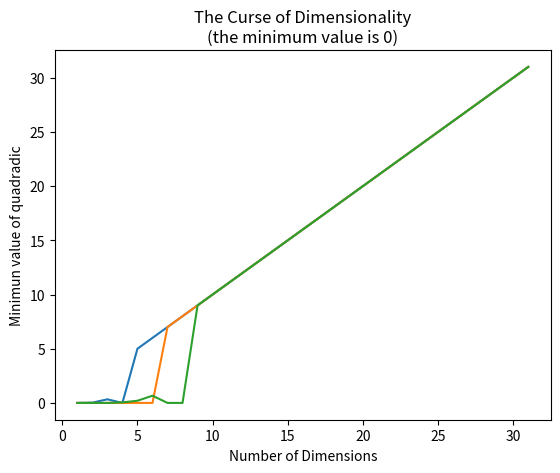
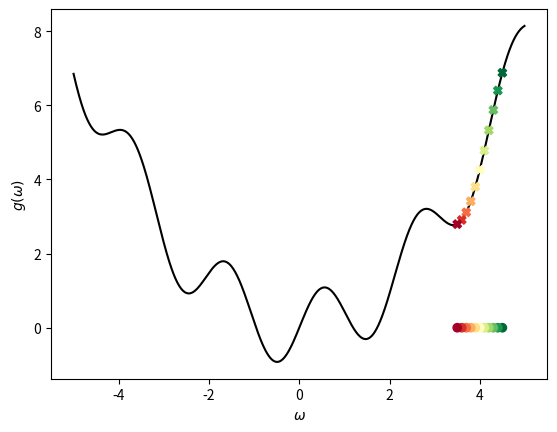
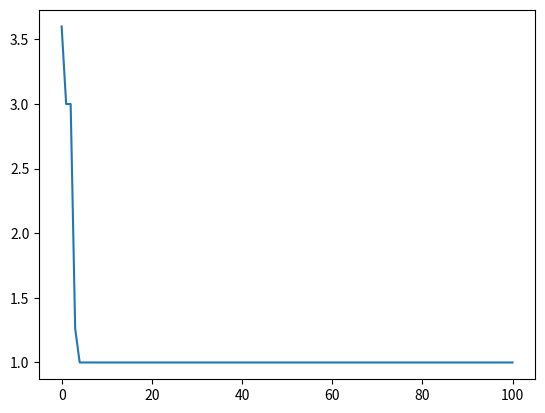
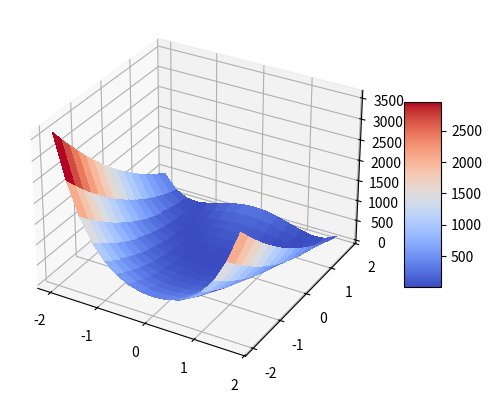

Recreate these plots in Python, in order.
# %% P2.1 Minimizing a quadratic function and the curse of dimensionality
import numpy as np
import matplotlib.pyplot as plt

# consider the quadratic function g = np.dot(w, w)
# create a range of these quadratic function for n = 1 to 32
# sample the inputs space of each quadratic p = 100, 1000, 10000 times uniformly on the hypercube
# plot min val attained for each quadratic vs input dimension
dimensions = np.arange(1, 32, 1)  # dimension of w
plt.figure()
for samples in [100, 1000, 10000]:
    min_g = []
    for n in dimensions:
        m = int(samples ** (1/n))
        w = np.linspace(-1, 1, m)
        meshgrids = np.meshgrid(*[w for i in range(n)])
        m_tuple = tuple([m for i in range(n)])
        g = np.zeros(shape=m_tuple)
        for meshgrid in meshgrids:
            g += meshgrid ** 2
        min_g.append(np.min(g))
    plt.plot(dimensions, min_g)
plt.xlabel('Number of Dimensions')
plt.ylabel('Minimun value of quadradic')
plt.title('The Curse of Dimensionality\n(the minimum value is 0)')
plt.show()

   
# %% P2.2 Implementing a random search in python
# implement random search from Example 2.4

def random_search_1d(g_func, w0, steps, alpha):
    w = w0
    g = g_func(w0)
    w_search = [w]
    g_search = [g]
    for step in range(steps):
        g_left = g_func(w - alpha)
        g_right = g_func(w + alpha)
        next_step = np.argmin([g_left, g_right])
        if next_step == 0:
            w -= alpha
            w_search.append(w)
            g_search.append(g_left)
        else:
            w += alpha
            w_search.append(w)
            g_search.append(g_right)

    return w_search, g_search


def g(w):
    return np.sin(3 * (w)) + 0.3 * ((w) ** 2)

w = np.arange(start=-5, stop=5, step=0.01)
g_curve = g(w)


w_rs, g_rs = random_search_1d(g_func=g, w0=4.5, steps=10, alpha=0.1)

plt.figure()
plt.plot(w, g_curve, c='k', zorder=-1)
plt.scatter(
    w_rs, g_rs, 
    marker='X', 
    c=np.arange(len(w_rs)), 
    cmap='RdYlGn_r', 
    alpha=1, 
    zorder=1,
)
plt.scatter(
    w_rs, np.zeros((len(w_rs))),
    marker='o', 
    c=np.arange(len(w_rs)), 
    cmap='RdYlGn_r', 
    alpha=1, 
    zorder=1,
)
plt.xlabel(r'$\omega$')
plt.ylabel(r'$g(\omega)$')
plt.show()

# %% P2.3 Using random search to minimize a nonconvex function

def random_search(g_func, w0, n_dir, steps, alpha):

    # get dimension of input space
    if type(w0) is list:
        n_dim = len(w0)  # number of dimensions of input space
    else:
        n_dim = 1

    # the actual min path taken
    w = w0
    g = g_func(w)
    w_min_path = [w]
    g_min_path = [g]
    
    # check for n_dim == 1
    if n_dim == 1:
        for step in range(steps):
            g_left = g_func(w - alpha)
            g_right = g_func(w + alpha)
            next_step = np.argmin([g_left, g_right])
            if next_step == 0:
                w -= alpha
                w_min_path.append(w)
                g_min_path.append(g_left)
            else:
                w += alpha
                w_min_path.append(w)
                g_min_path.append(g_right)
    else:
        # iterate through k steps
        for step in range(steps):
            d_search = []
            w_search = []
            g_search = []
            # iterate through n_dir random directions to find the best one
            for i in range(n_dir):
                d_rand = np.random.uniform(low=-1, high=1, size=n_dim)  # pick a random n_dim vector
                d_rand /= np.linalg.norm(d_rand)  # normalize it
                w_rand = w + alpha * d_rand  # new random point to evaluate
                g_rand = g_func(w_rand)  # new random value of function
                d_search.append(d_rand)  # update the lists with computed values
                w_search.append(w_rand)
                g_search.append(g_rand)
            if np.any(g_search < g):  # if any search points lower than function at current point
                d_next = d_search[np.argmin(g_search)]  # select the best direction
                w += alpha * d_next  # take step in best direction
                g = g_func(w)  # compute the value of the function at new point
            w_min_path.append(w)
            g_min_path.append(g)

    return w_min_path, g_min_path


def g1(w):
    return np.sin(3 * (w)) + 0.3 * ((w) ** 2)

def g2(w):
    return np.tanh(4 * w[0] + 4 * w[1]) + np.max([0.4 * w[0] ** 2, 1]) + 1

w_min_path, g_min_path = random_search(g_func=g2, w0=[2, 2], n_dir=100, steps=100, alpha=1)

plt.figure()
plt.plot(np.arange(len(g_min_path)), g_min_path)
plt.show()

# %% P2.4 Random search with diminishing step-length
import matplotlib.pyplot as plt
from matplotlib import cm
from matplotlib.ticker import LinearLocator
import numpy as np

# Rosenbrock function
def g3(x1, x2):
    return 100 * (x2 - x1 ** 2) ** 2 + (x1 - 1) ** 2

fig, ax = plt.subplots(subplot_kw={"projection": "3d"})

# Make data.
x_vec = np.arange(-2, 2, 0.25)
y_vec = np.arange(-2, 2, 0.25)
x_mesh, y_mesh = np.meshgrid(x_vec, y_vec)
z = g3(x_mesh, y_mesh)

# Plot the surface.
surf = ax.plot_surface(
    x_mesh, y_mesh, z, 
    cmap=cm.coolwarm,
    linewidth=0, 
    antialiased=False,
)

ax.contour(x_mesh, y_mesh, z)

# Add a color bar which maps values to colors.
fig.colorbar(surf, shrink=0.5, aspect=5)

# %% 
